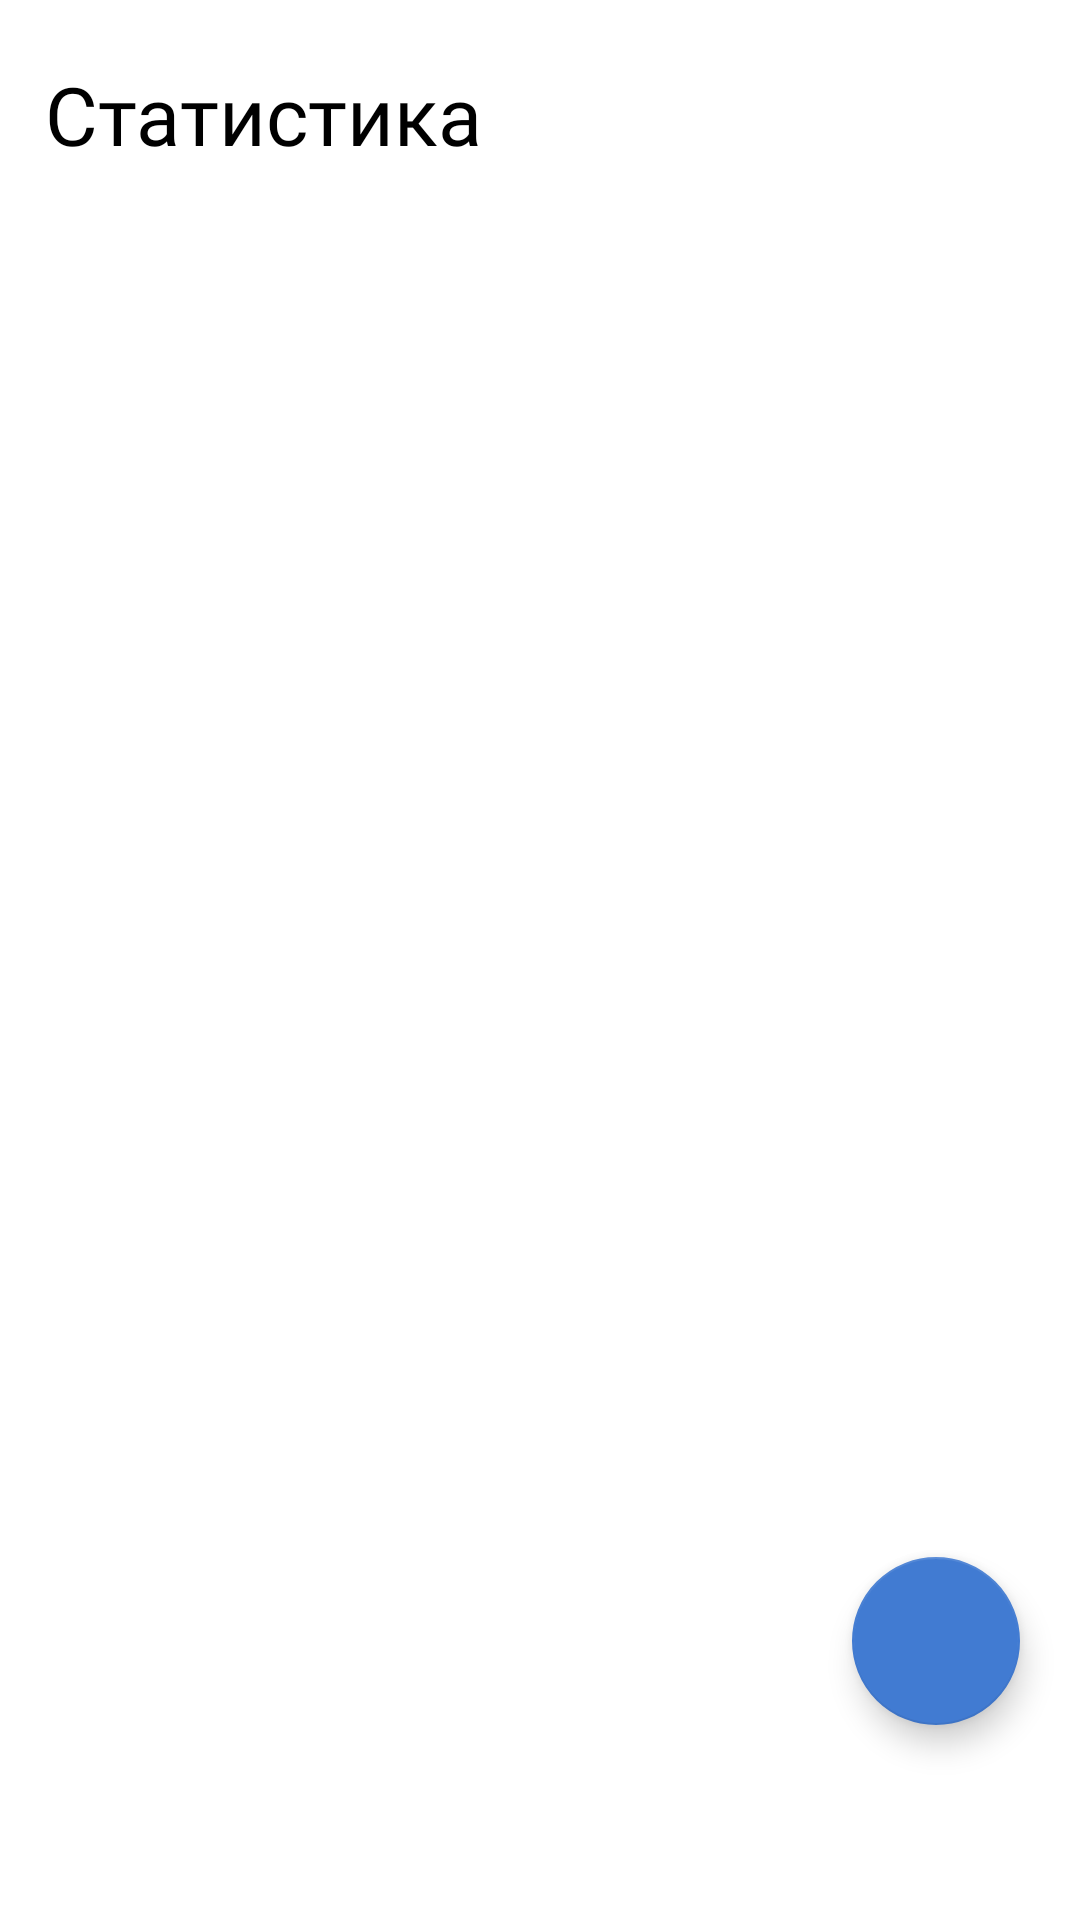

Here is an Android app screen rendered from its layout file. Give the layout XML and the strings, colors and styles it references.
<!-- AndroidManifest.xml: application theme Theme.RecruiterHeaven -->
<!-- res/layout/fragment_metrics.xml -->
<?xml version="1.0" encoding="utf-8"?>
<androidx.constraintlayout.widget.ConstraintLayout xmlns:android="http://schemas.android.com/apk/res/android"
    android:layout_width="match_parent"
    android:layout_height="match_parent"
    xmlns:app="http://schemas.android.com/apk/res-auto">

    <ScrollView
        android:layout_width="match_parent"
        android:layout_height="match_parent">

        <androidx.constraintlayout.widget.ConstraintLayout
            android:layout_width="match_parent"
            android:layout_height="match_parent">

            <TextView
                android:id="@+id/stats_text"
                android:layout_width="match_parent"
                android:layout_height="wrap_content"
                android:text="Статистика"
                android:fontFamily="@font/raleway_semi_bold"
                android:textSize="27sp"
                android:textColor="@color/black"
                android:paddingStart="15dp"
                android:paddingTop="20dp"
                android:paddingBottom="15dp"
                app:layout_constraintTop_toTopOf="parent"/>

            <androidx.recyclerview.widget.RecyclerView
                android:id="@+id/metrics_recyclerView"
                android:layout_width="match_parent"
                android:layout_height="wrap_content"
                app:layout_constraintTop_toBottomOf="@id/stats_text"/>

        </androidx.constraintlayout.widget.ConstraintLayout>

    </ScrollView>

    <TextView
        android:id="@+id/no_metrics_text"
        android:layout_width="wrap_content"
        android:layout_height="wrap_content"
        android:text="Вы пока не создали ни одной метрики"
        android:textColor="@color/black"
        android:fontFamily="@font/raleway_medium"
        android:textSize="24sp"
        android:maxWidth="300dp"
        android:textAlignment="center"
        android:visibility="gone"
        app:layout_constraintStart_toStartOf="parent"
        app:layout_constraintEnd_toEndOf="parent"
        app:layout_constraintTop_toTopOf="parent"
        app:layout_constraintBottom_toBottomOf="parent"/>

    <com.google.android.material.floatingactionbutton.FloatingActionButton
        android:id="@+id/add_metrics_button"
        android:layout_width="wrap_content"
        android:layout_height="wrap_content"
        app:layout_constraintEnd_toEndOf="parent"
        app:layout_constraintBottom_toBottomOf="parent"
        android:layout_marginEnd="20dp"
        android:layout_marginBottom="65dp"
        app:backgroundTint="@color/main_blue"
        android:elevation="0dp"
        app:srcCompat="@drawable/baseline_add_24"
        app:tint="@color/white"
        />

</androidx.constraintlayout.widget.ConstraintLayout>
<!-- resources referenced by this layout -->
<resources>
  <color name="black">#FF000000</color>
  <color name="main_blue">#417BD2</color>
  <color name="white">#FFFFFFFF</color>
  <style name="Theme.RecruiterHeaven" parent="Theme.MaterialComponents.DayNight.NoActionBar">
          <item name="android:statusBarColor">@color/main_blue</item>
      </style>
</resources>
